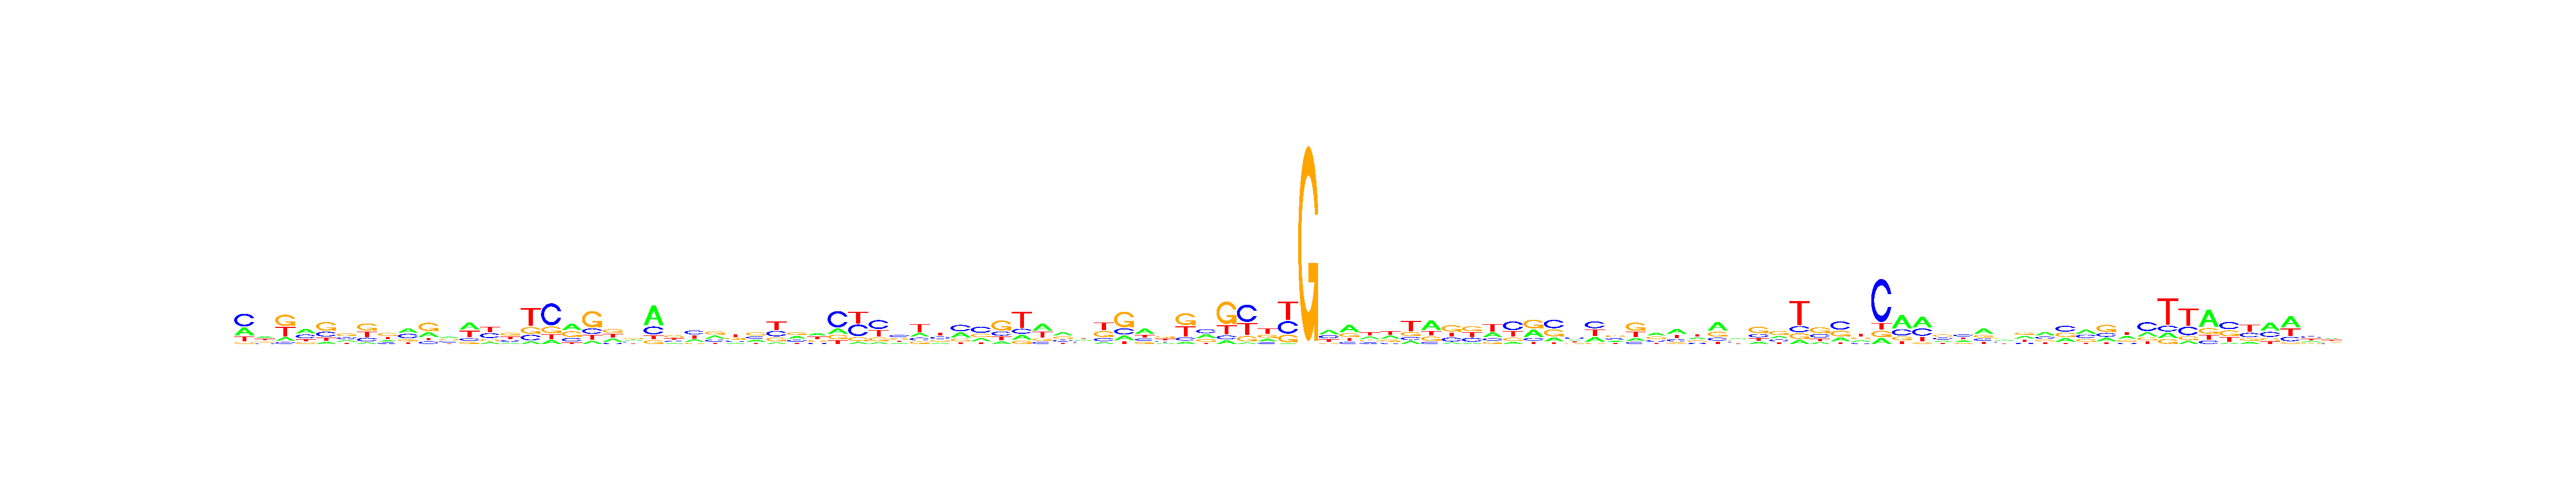

Values plotted in this chart, from the file beside it:
, V1, V2, V3, V4, V5, V6, V7, V8, V9, V10, V11, V12, V13, V14, V15, V16, V17, V18, V19, V20, V21, V22, V23
A, 0.2966, 0.3206, 0.1414, 0.3907, 0.1105, 0.1855, 0.08362, 0.1789, 0.3583, 0.2589, 0.3285, 0.3979, 0.1333, 0.1342, 0.07711, 0.1061, 0.3863, 0.1044, 0.265, 0.2644, 0.5638, 0.1691, 0.2236
C, 0.4723, 0.1558, 0.07401, 0.3082, 0.2605, 0.2615, 0.2094, 0.1776, 0.3494, 0.1384, 0.2546, 0.1418, 0.3466, 0.2109, 0.1692, 0.5895, 0.2048, 0.184, 0.09261, 0.248, 0.2234, 0.2065, 0.3665
G, 0.06717, 0.2363, 0.4312, 0.1455, 0.4599, 0.3827, 0.4077, 0.3904, 0.1531, 0.4614, 0.2563, 0.1107, 0.1497, 0.3295, 0.2038, 0.1772, 0.327, 0.5475, 0.3267, 0.3121, 0.1057, 0.3556, 0.1163
T, 0.1639, 0.2873, 0.3534, 0.1556, 0.1691, 0.1703, 0.2992, 0.2531, 0.1392, 0.1413, 0.1606, 0.3496, 0.3704, 0.3254, 0.5499, 0.1272, 0.08194, 0.1642, 0.3158, 0.1755, 0.1071, 0.2688, 0.2937
